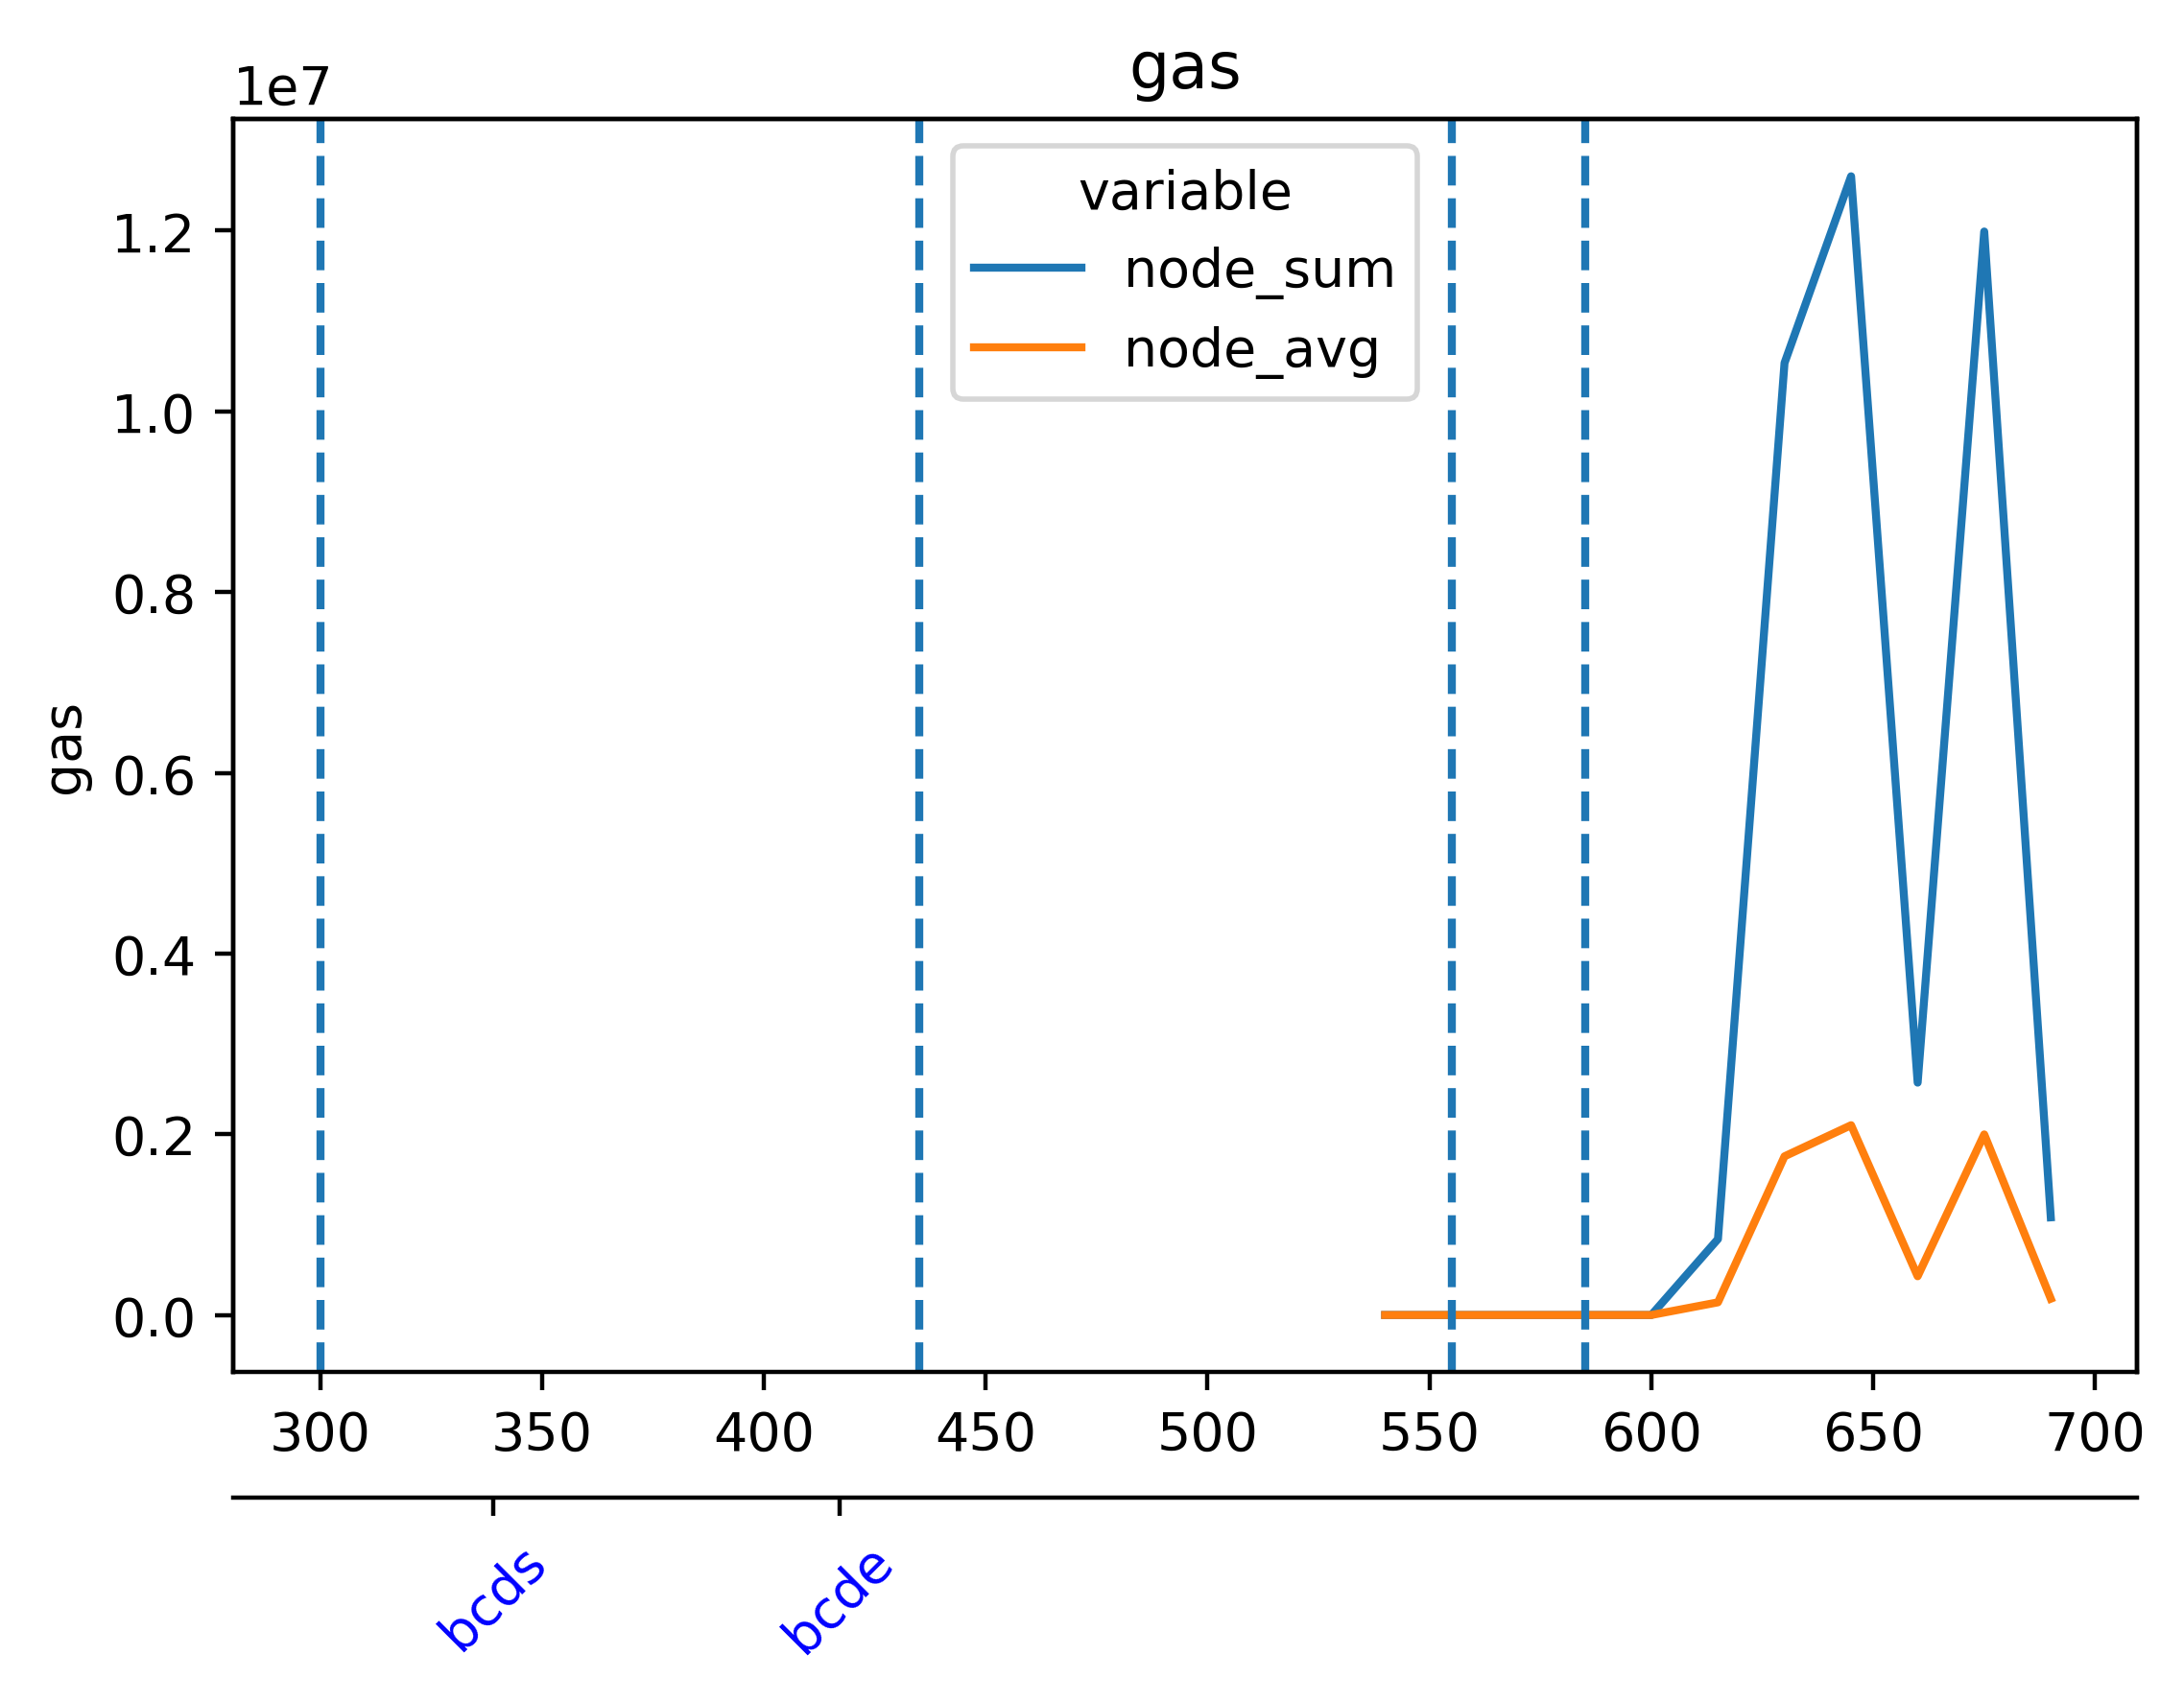

The table this chart was drawn from, first rows:
timestamp, ethereum-metrics-exporter-1-prysm-geth, ethereum-metrics-exporter-2-prysm-geth, ethereum-metrics-exporter-3-prysm-geth, ethereum-metrics-exporter-4-prysm-geth, ethereum-metrics-exporter-5-prysm-geth
1716786627, 0.0, 0.0, 0.0, 0.0, 0.0
1716786642, 0.0, 0.0, 0.0, 0.0, 0.0
1716786657, 0.0, 0.0, 0.0, 0.0, 0.0
1716786672, 0.0, 0.0, 0.0, 0.0, 0.0
1716786687, 0.0, 0.0, 0.0, 0.0, 0.0
1716786702, 0.0, 0.0, 0.0, 0.0, 0.0
1716786717, 0.0, 0.0, 0.0, 0.0, 0.0
1716786732, 0.0, 0.0, 0.0, 0.0, 0.0
1716786747, 0.0, 0.0, 0.0, 0.0, 0.0
1716786762, 0.0, 0.0, 0.0, 0.0, 0.0
1716786777, 0.0, 0.0, 0.0, 0.0, 0.0
1716786792, 0.0, 0.0, 0.0, 0.0, 0.0
1716786807, 0.0, 0.0, 0.0, 0.0, 0.0
1716786822, 0.0, 0.0, 0.0, 0.0, 0.0
1716786837, 0.0, 0.0, 0.0, 0.0, 0.0
1716786852, 0.0, 0.0, 0.0, 0.0, 0.0
1716786867, 0.0, 0.0, 0.0, 0.0, 0.0
1716786882, 0.0, 0.0, 0.0, 0.0, 0.0
1716786897, 0.0, 0.0, 0.0, 0.0, 0.0
1716786912, 0.0, 0.0, 0.0, 0.0, 0.0
1716786927, 0.0, 0.0, 0.0, 0.0, 0.0
1716786942, 0.0, 0.0, 0.0, 0.0, 0.0
1716786957, 0.0, 0.0, 0.0, 0.0, 0.0
1716786972, 210098, 0.0, 0.0, 210098, 0.0
1716786987, 1615922, 1615922, 210098, 1615922, 210098
1716787002, 1023071, 1023071, 1615922, 1023071, 1615922
1716787017, 257158, 257158, 257158, 257158, 257158
1716787032, 129849, 1911898, 1911898, 129849, 1911898
1716787047, 93558, 93558, 129849, 93558, 129849
1716787062, 215578, 215578, 93558, 215578, 93558
1716787077, 76520, 76520, 76520, 76520, 76520
1716787092, 0.0, 48658, 48658, 0.0, 48658
1716787107, 0.0, 0.0, 0.0, 0.0, 0.0
1716787122, 0.0, 0.0, 0.0, 0.0, 0.0
1716787137, 0.0, 0.0, 0.0, 0.0, 0.0
1716787152, 0.0, 0.0, 0.0, 0.0, 0.0
1716787167, 0.0, 0.0, 0.0, 0.0, 0.0
1716787182, 0.0, 0.0, 0.0, 0.0, 0.0
1716787197, 0.0, 0.0, 0.0, 0.0, 0.0
1716787212, 295266, 0.0, 0.0, 295266, 0.0
1716787227, 0.0, 0.0, 295266, 0.0, 295266
1716787242, 81996, 81996, 0.0, 81996, 0.0
1716787257, 0.0, 0.0, 0.0, 0.0, 0.0
1716787272, 0.0, 0.0, 0.0, 0.0, 0.0
1716787287, 0.0, 0.0, 0.0, 0.0, 0.0
1716787302, 0.0, 0.0, 0.0, 0.0, 0.0
1716787317, 0.0, 0.0, 0.0, 0.0, 0.0
